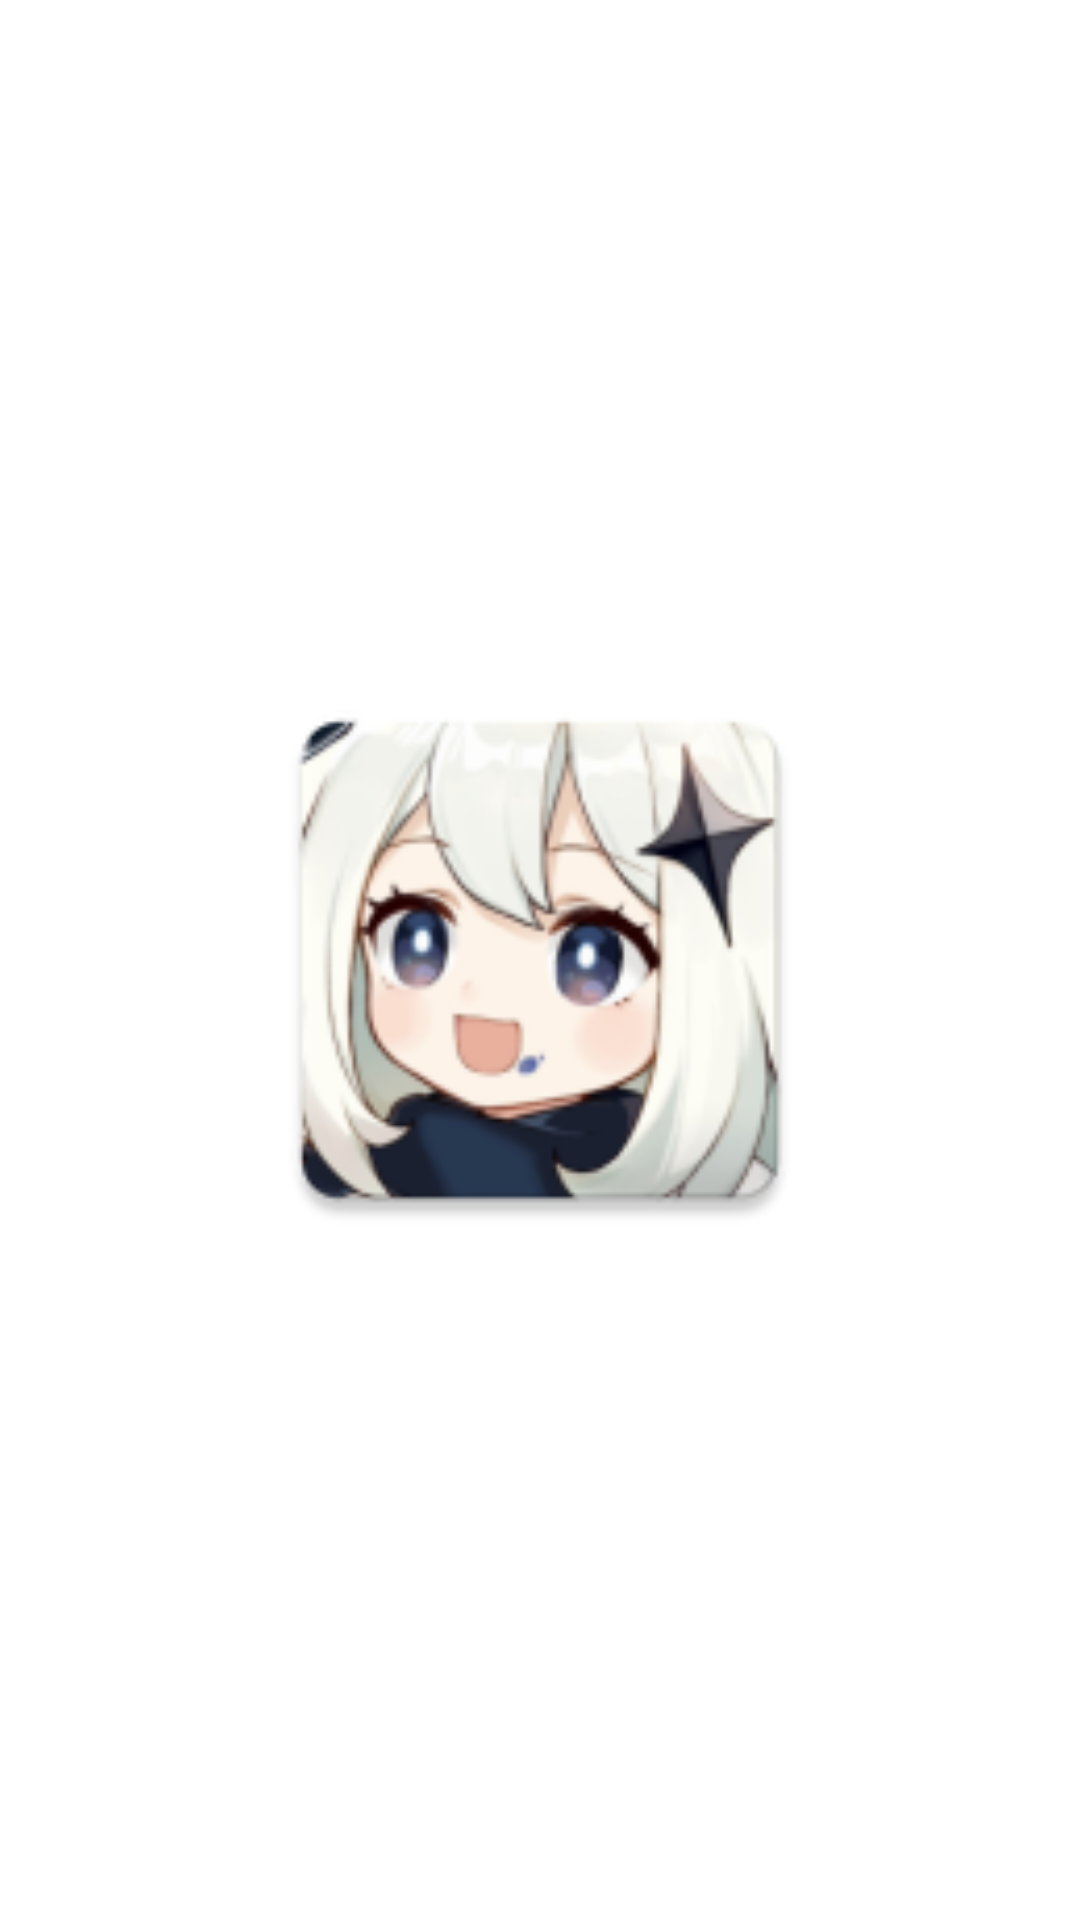

Here is an Android app screen rendered from its layout file. Give the layout XML and the strings, colors and styles it references.
<!-- AndroidManifest.xml: application theme Theme.GenshinWish -->
<!-- res/layout/dialog_result.xml -->
<?xml version="1.0" encoding="utf-8"?>
<RelativeLayout
    xmlns:android="http://schemas.android.com/apk/res/android"
    android:layout_width="match_parent"
    android:layout_height="match_parent"
    android:gravity="center">

    <ImageView
        android:id="@+id/imv_result"
        android:layout_width="match_parent"
        android:layout_height="200dp"
        android:src="@mipmap/ic_paimon_laucher"/>

</RelativeLayout>
<!-- resources referenced by this layout -->
<resources>
  <!-- mipmap ic_paimon_laucher: png bitmap (mipmap-hdpi, 8687 bytes) -->
  <style name="Theme.GenshinWish" parent="Theme.MaterialComponents.DayNight.NoActionBar">
          
          <item name="colorPrimary">@color/purple_500</item>
          <item name="colorPrimaryVariant">@color/purple_700</item>
          <item name="colorOnPrimary">@color/white</item>
          
          <item name="colorSecondary">@color/teal_200</item>
          <item name="colorSecondaryVariant">@color/teal_700</item>
          <item name="colorOnSecondary">@color/black</item>
          
          <item name="android:statusBarColor" tools:targetApi="l">?attr/colorPrimaryVariant</item>
          
      </style>
  <color name="purple_500">#FF6200EE</color>
  <color name="purple_700">#FF3700B3</color>
  <color name="white">#FFFFFFFF</color>
  <color name="teal_200">#FF03DAC5</color>
  <color name="teal_700">#FF018786</color>
  <color name="black">#FF000000</color>
</resources>
